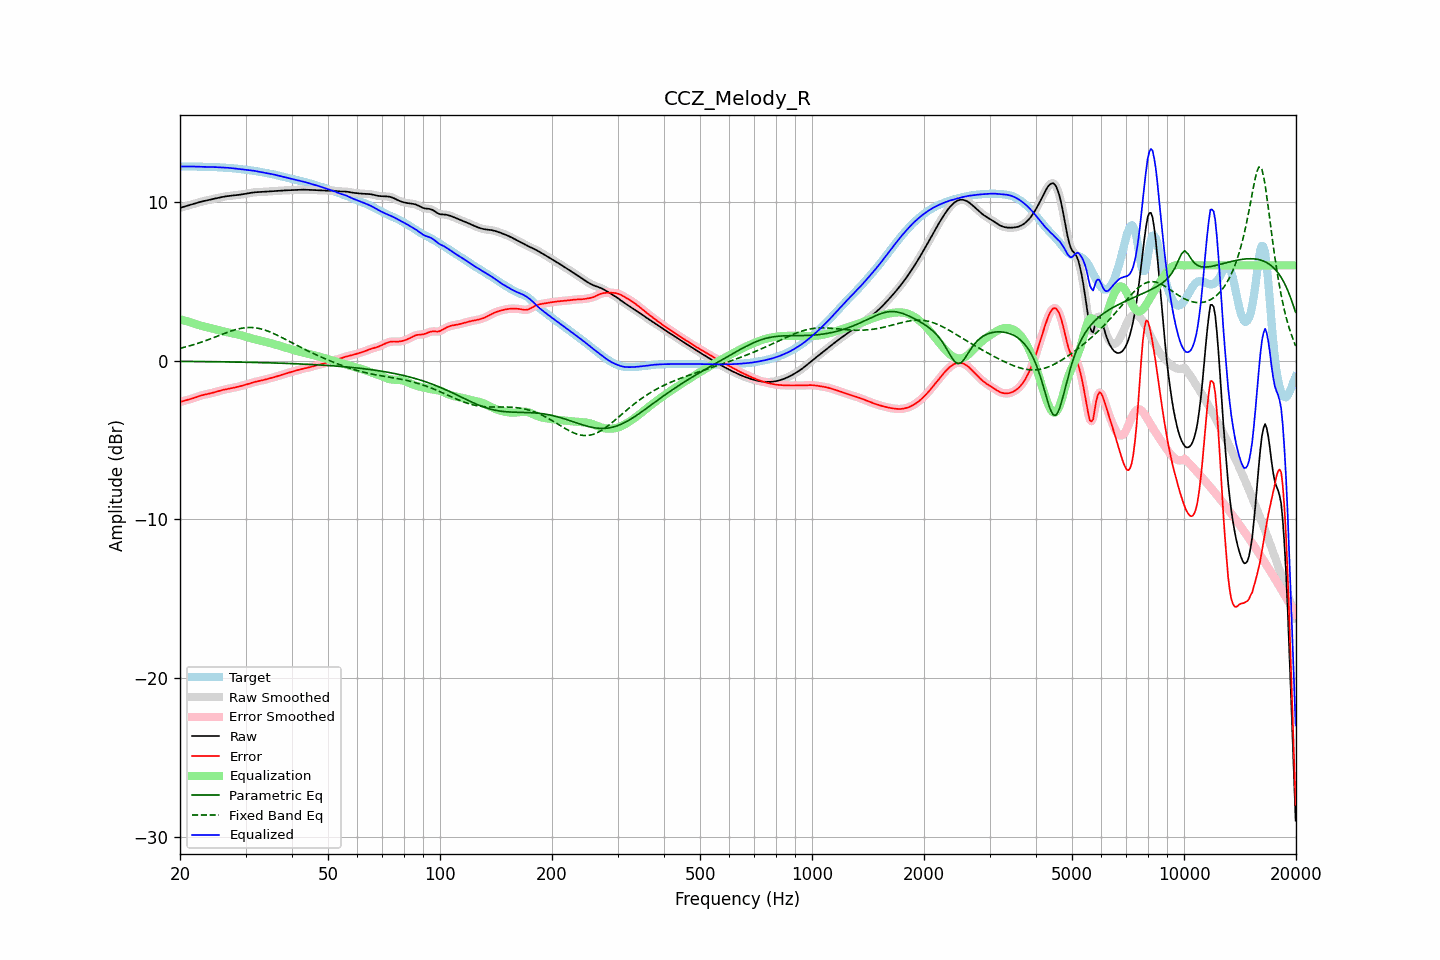

The table this chart was drawn from, first rows:
frequency, raw, error, smoothed, error_smoothed, equalization, parametric_eq, fixed_band_eq, equalized_raw, equalized_smoothed, target
20.00, 9.62, -2.60, 9.62, -2.60, 2.60, -0.04, 0.78, 12.23, 12.23, 12.22
20.20, 9.65, -2.57, 9.65, -2.58, 2.58, -0.04, 0.80, 12.23, 12.23, 12.23
20.40, 9.68, -2.55, 9.68, -2.55, 2.55, -0.05, 0.83, 12.23, 12.23, 12.23
20.61, 9.71, -2.52, 9.71, -2.52, 2.52, -0.05, 0.85, 12.23, 12.23, 12.23
20.81, 9.74, -2.49, 9.74, -2.49, 2.49, -0.05, 0.88, 12.23, 12.23, 12.23
21.02, 9.77, -2.47, 9.77, -2.47, 2.46, -0.05, 0.91, 12.23, 12.23, 12.23
21.23, 9.80, -2.44, 9.80, -2.44, 2.43, -0.05, 0.93, 12.23, 12.23, 12.23
21.44, 9.83, -2.40, 9.83, -2.40, 2.40, -0.05, 0.96, 12.23, 12.23, 12.23
21.66, 9.86, -2.37, 9.86, -2.37, 2.37, -0.05, 0.99, 12.22, 12.22, 12.23
21.87, 9.89, -2.33, 9.89, -2.33, 2.33, -0.05, 1.02, 12.22, 12.22, 12.22
22.09, 9.92, -2.30, 9.92, -2.30, 2.30, -0.05, 1.05, 12.22, 12.22, 12.22
22.31, 9.95, -2.26, 9.95, -2.26, 2.27, -0.05, 1.09, 12.21, 12.21, 12.21
22.54, 9.98, -2.23, 9.98, -2.23, 2.23, -0.06, 1.12, 12.21, 12.21, 12.21
22.76, 10.00, -2.20, 10.00, -2.20, 2.20, -0.06, 1.15, 12.21, 12.21, 12.20
22.99, 10.03, -2.17, 10.03, -2.17, 2.18, -0.06, 1.19, 12.21, 12.21, 12.20
23.22, 10.05, -2.15, 10.05, -2.15, 2.15, -0.06, 1.22, 12.20, 12.20, 12.20
23.45, 10.08, -2.12, 10.08, -2.13, 2.13, -0.06, 1.26, 12.20, 12.20, 12.20
23.69, 10.10, -2.10, 10.10, -2.10, 2.10, -0.06, 1.30, 12.20, 12.20, 12.20
23.92, 10.12, -2.08, 10.12, -2.08, 2.08, -0.06, 1.34, 12.20, 12.20, 12.20
24.16, 10.14, -2.06, 10.14, -2.06, 2.05, -0.06, 1.37, 12.20, 12.20, 12.20
24.40, 10.17, -2.03, 10.17, -2.03, 2.03, -0.07, 1.41, 12.19, 12.19, 12.20
24.65, 10.19, -2.00, 10.19, -2.00, 2.00, -0.07, 1.45, 12.19, 12.19, 12.19
24.89, 10.21, -1.98, 10.21, -1.98, 1.97, -0.07, 1.49, 12.19, 12.19, 12.19
25.14, 10.24, -1.95, 10.24, -1.95, 1.95, -0.07, 1.53, 12.18, 12.18, 12.18
25.39, 10.26, -1.92, 10.26, -1.92, 1.92, -0.07, 1.57, 12.18, 12.18, 12.17
25.65, 10.28, -1.89, 10.28, -1.89, 1.89, -0.07, 1.61, 12.17, 12.17, 12.17
25.91, 10.30, -1.86, 10.30, -1.86, 1.86, -0.07, 1.65, 12.17, 12.17, 12.16
26.16, 10.32, -1.84, 10.32, -1.84, 1.84, -0.08, 1.69, 12.16, 12.16, 12.16
26.43, 10.34, -1.82, 10.34, -1.82, 1.82, -0.08, 1.73, 12.15, 12.15, 12.15
26.69, 10.35, -1.80, 10.35, -1.79, 1.80, -0.08, 1.77, 12.15, 12.15, 12.15
26.96, 10.37, -1.77, 10.37, -1.78, 1.77, -0.08, 1.80, 12.14, 12.14, 12.14
27.23, 10.38, -1.76, 10.38, -1.76, 1.75, -0.08, 1.84, 12.13, 12.13, 12.13
27.50, 10.39, -1.74, 10.39, -1.74, 1.73, -0.08, 1.87, 12.12, 12.12, 12.12
27.77, 10.40, -1.72, 10.40, -1.72, 1.71, -0.09, 1.91, 12.11, 12.11, 12.11
28.05, 10.41, -1.69, 10.41, -1.69, 1.69, -0.09, 1.94, 12.10, 12.10, 12.10
28.33, 10.42, -1.67, 10.42, -1.67, 1.67, -0.09, 1.96, 12.09, 12.09, 12.09
28.62, 10.43, -1.64, 10.43, -1.64, 1.64, -0.09, 1.99, 12.08, 12.08, 12.08
28.90, 10.45, -1.62, 10.45, -1.62, 1.62, -0.09, 2.01, 12.07, 12.07, 12.07
29.19, 10.46, -1.59, 10.46, -1.59, 1.59, -0.10, 2.04, 12.06, 12.06, 12.05
29.48, 10.48, -1.57, 10.48, -1.57, 1.57, -0.10, 2.05, 12.04, 12.04, 12.04
29.78, 10.49, -1.54, 10.49, -1.54, 1.54, -0.10, 2.07, 12.03, 12.03, 12.03
30.08, 10.51, -1.51, 10.51, -1.51, 1.51, -0.10, 2.08, 12.02, 12.02, 12.02
30.38, 10.53, -1.48, 10.53, -1.48, 1.48, -0.10, 2.09, 12.01, 12.01, 12.01
30.68, 10.55, -1.45, 10.55, -1.45, 1.45, -0.11, 2.09, 12.00, 12.00, 12.00
30.99, 10.57, -1.42, 10.57, -1.42, 1.42, -0.11, 2.09, 11.98, 11.98, 11.98
31.30, 10.58, -1.38, 10.58, -1.38, 1.39, -0.11, 2.08, 11.97, 11.97, 11.97
31.61, 10.60, -1.36, 10.60, -1.36, 1.36, -0.11, 2.08, 11.96, 11.96, 11.95
31.93, 10.61, -1.33, 10.60, -1.33, 1.33, -0.12, 2.06, 11.94, 11.94, 11.94
32.24, 10.61, -1.31, 10.61, -1.31, 1.31, -0.12, 2.05, 11.92, 11.92, 11.92
32.57, 10.61, -1.29, 10.61, -1.29, 1.29, -0.12, 2.03, 11.90, 11.90, 11.90
32.89, 10.62, -1.27, 10.62, -1.27, 1.26, -0.12, 2.01, 11.88, 11.88, 11.88
33.22, 10.62, -1.24, 10.62, -1.24, 1.24, -0.13, 1.98, 11.86, 11.86, 11.87
33.55, 10.63, -1.22, 10.63, -1.22, 1.22, -0.13, 1.95, 11.85, 11.85, 11.85
33.89, 10.64, -1.19, 10.64, -1.19, 1.19, -0.13, 1.92, 11.83, 11.83, 11.83
34.23, 10.64, -1.17, 10.64, -1.17, 1.17, -0.13, 1.88, 11.81, 11.81, 11.81
34.57, 10.65, -1.14, 10.65, -1.14, 1.14, -0.14, 1.85, 11.79, 11.79, 11.79
34.92, 10.66, -1.11, 10.66, -1.11, 1.11, -0.14, 1.81, 11.77, 11.77, 11.77
35.27, 10.67, -1.09, 10.67, -1.09, 1.09, -0.14, 1.76, 11.75, 11.75, 11.75
35.62, 10.67, -1.06, 10.67, -1.06, 1.06, -0.15, 1.72, 11.73, 11.73, 11.73
35.97, 10.68, -1.03, 10.68, -1.03, 1.03, -0.15, 1.67, 11.71, 11.71, 11.71
... 635 more rows
